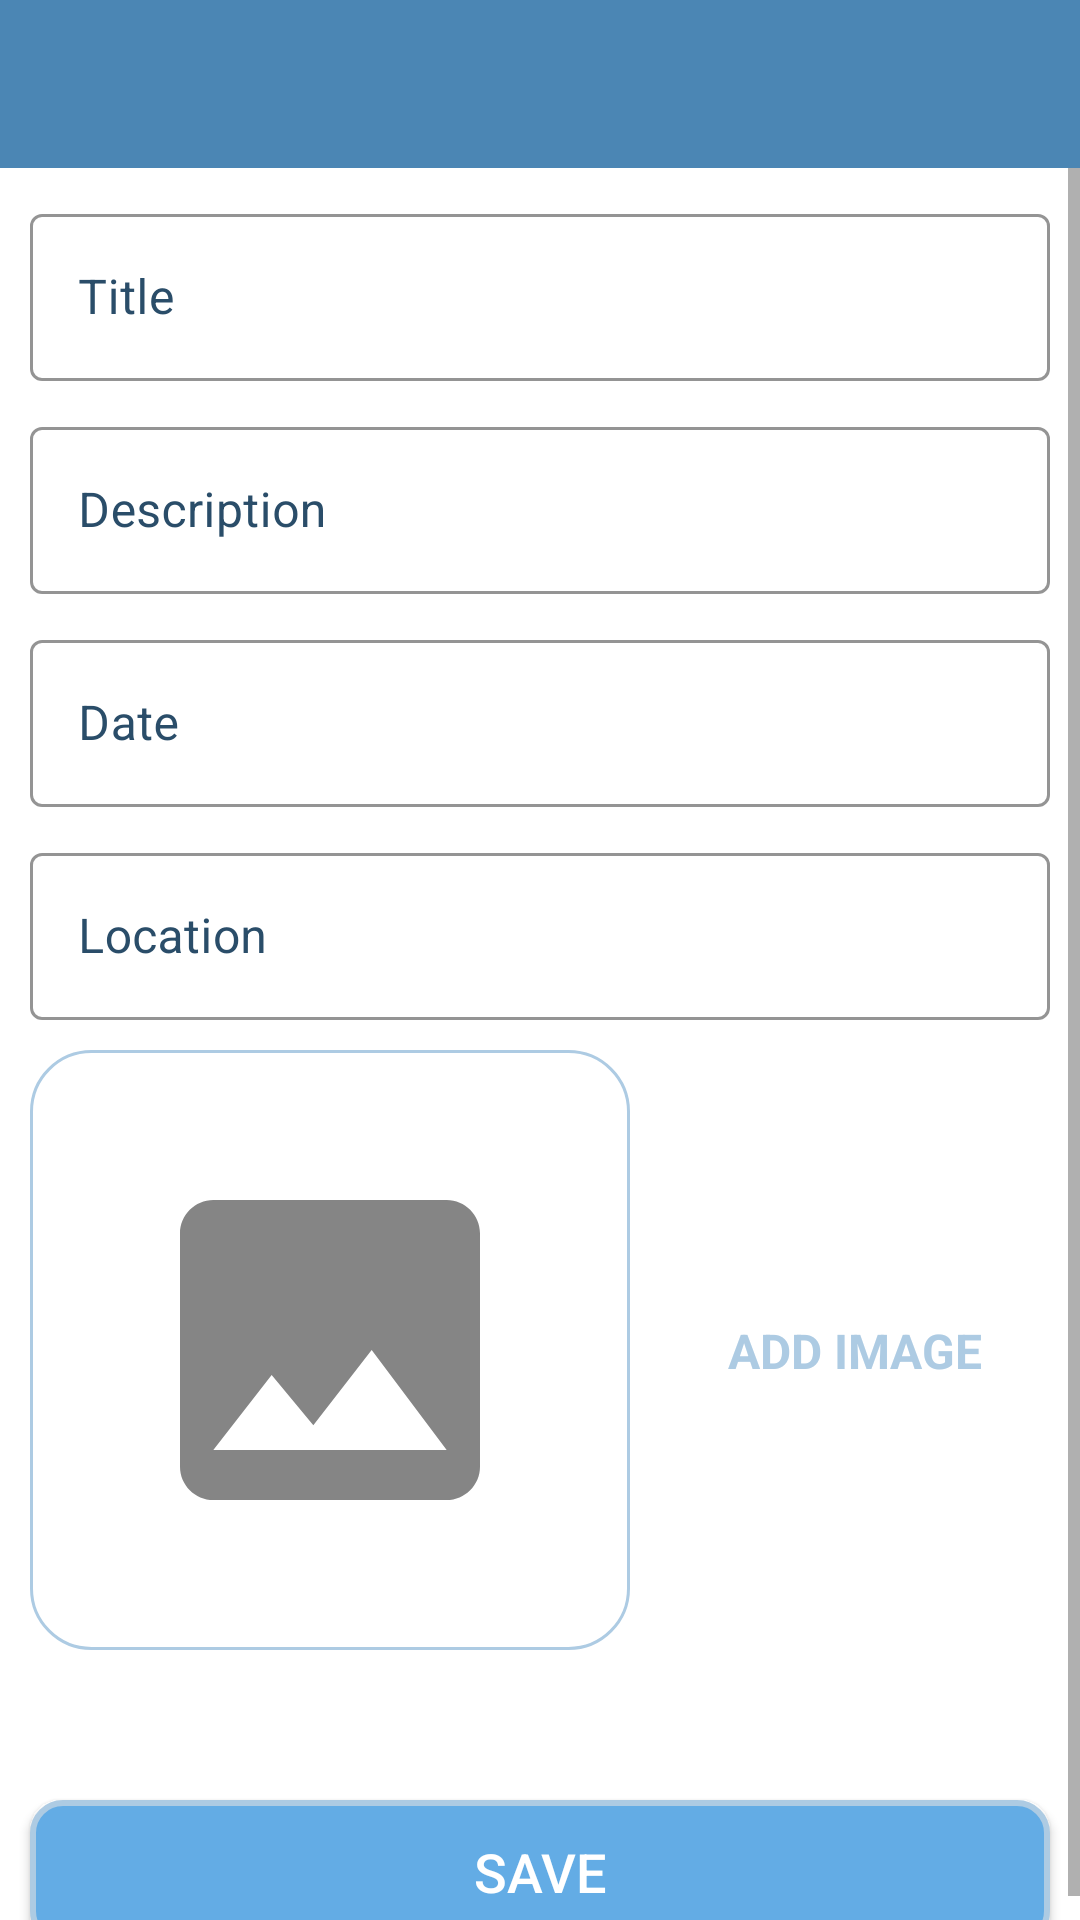

The Android layout XML behind this screen, and the referenced resources:
<!-- AndroidManifest.xml: activity theme CustomNoActionBarTheme -->
<!-- res/layout/activity_add_place_diary.xml -->
<?xml version="1.0" encoding="utf-8"?>
<androidx.constraintlayout.widget.ConstraintLayout xmlns:android="http://schemas.android.com/apk/res/android"
    xmlns:app="http://schemas.android.com/apk/res-auto"
    xmlns:tools="http://schemas.android.com/tools"
    android:layout_width="match_parent"
    android:layout_height="match_parent"
    tools:context=".activities.AddPlaceDiaryActivity">

    <androidx.appcompat.widget.Toolbar
        android:id="@+id/toolbarAddPlace"
        android:layout_width="match_parent"
        android:layout_height="?attr/actionBarSize"
        android:background="@color/colorPrimary"
        android:theme="@style/CustomToolbar"
        app:layout_constraintStart_toStartOf="parent"
        app:layout_constraintEnd_toEndOf="parent"
        app:layout_constraintTop_toTopOf="parent"/>

    <ScrollView
        android:id="@+id/svMain"
        android:layout_width="match_parent"
        android:layout_height="0dp"
        android:fillViewport="true"
        app:layout_constraintTop_toBottomOf="@id/toolbarAddPlace"
        app:layout_constraintStart_toStartOf="parent"
        app:layout_constraintEnd_toEndOf="parent"
        app:layout_constraintBottom_toBottomOf="parent">

        <androidx.constraintlayout.widget.ConstraintLayout
            android:layout_width="match_parent"
            android:layout_height="wrap_content">

            <com.google.android.material.textfield.TextInputLayout
                android:id="@+id/tilTitlePlace"
                android:layout_width="match_parent"
                android:layout_height="wrap_content"
                app:boxStrokeColor="@color/purple_700"
                android:textColorHint="@color/colorPrimaryDark"
                android:layout_margin="@dimen/edittext_margin_size"
                style="@style/Widget.MaterialComponents.TextInputLayout.OutlinedBox"
                app:layout_constraintTop_toTopOf="parent"
                app:layout_constraintEnd_toEndOf="parent"
                app:layout_constraintStart_toStartOf="parent">

                <EditText
                    android:id="@+id/etTitlePlace"
                    android:layout_width="match_parent"
                    android:layout_height="wrap_content"
                    android:textColor="@color/primaryTextColor"
                    android:textColorHint="@color/secondaryTextColor"
                    android:textSize="@dimen/edittext_text_size"
                    android:hint="@string/et_hint_title"
                    android:inputType="textCapWords"/>

            </com.google.android.material.textfield.TextInputLayout>

            <com.google.android.material.textfield.TextInputLayout
                android:id="@+id/tilDescriptionPlace"
                android:layout_width="match_parent"
                android:layout_height="wrap_content"
                android:layout_margin="@dimen/edittext_margin_size"
                app:boxStrokeColor="@color/purple_700"
                android:textColorHint="@color/colorPrimaryDark"
                style="@style/Widget.MaterialComponents.TextInputLayout.OutlinedBox"
                app:layout_constraintTop_toBottomOf="@id/tilTitlePlace"
                app:layout_constraintEnd_toEndOf="parent"
                app:layout_constraintStart_toStartOf="parent">

                <EditText
                    android:id="@+id/etDescriptionPlace"
                    android:layout_width="match_parent"
                    android:layout_height="wrap_content"
                    android:textSize="@dimen/edittext_text_size"
                    android:hint="@string/et_description_hint"
                    android:inputType="textCapSentences"/>

            </com.google.android.material.textfield.TextInputLayout>

            <com.google.android.material.textfield.TextInputLayout
                android:id="@+id/tilDatePlace"
                android:layout_width="match_parent"
                android:layout_height="wrap_content"
                android:layout_margin="@dimen/edittext_margin_size"
                app:boxStrokeColor="@color/purple_700"
                android:textColorHint="@color/colorPrimaryDark"
                style="@style/Widget.MaterialComponents.TextInputLayout.OutlinedBox"
                app:layout_constraintTop_toBottomOf="@id/tilDescriptionPlace"
                app:layout_constraintEnd_toEndOf="parent"
                app:layout_constraintStart_toStartOf="parent">

                <EditText
                    android:id="@+id/etDatePlace"
                    android:layout_width="match_parent"
                    android:layout_height="wrap_content"
                    android:focusable="false"
                    android:focusableInTouchMode="false"
                    android:textSize="@dimen/edittext_text_size"
                    android:hint="@string/et_date_hint"
                    android:inputType="text"/>

            </com.google.android.material.textfield.TextInputLayout>

            <com.google.android.material.textfield.TextInputLayout
                android:id="@+id/tilLocationPlace"
                android:layout_width="match_parent"
                android:layout_height="wrap_content"
                android:layout_margin="@dimen/edittext_margin_size"
                app:boxStrokeColor="@color/purple_700"
                android:textColorHint="@color/colorPrimaryDark"
                style="@style/Widget.MaterialComponents.TextInputLayout.OutlinedBox"
                app:layout_constraintTop_toBottomOf="@id/tilDatePlace"
                app:layout_constraintEnd_toEndOf="parent"
                app:layout_constraintStart_toStartOf="parent">

                <EditText
                    android:id="@+id/etLocationPlace"
                    android:layout_width="match_parent"
                    android:layout_height="wrap_content"
                    android:textSize="@dimen/edittext_text_size"
                    android:hint="@string/et_location_hint"
                    android:inputType="textCapSentences"/>

            </com.google.android.material.textfield.TextInputLayout>

            <ImageView
                android:id="@+id/ivAddImage"
                android:layout_width="200dp"
                android:layout_height="200dp"
                android:layout_margin="@dimen/imageview_add_image_margin"
                android:scaleType="centerCrop"
                android:background="@drawable/item_add_imageview_border"
                android:src="@drawable/ic_add_image"
                app:layout_constraintTop_toBottomOf="@id/tilLocationPlace"
                app:layout_constraintStart_toStartOf="parent"
                android:contentDescription="@string/tv_add_image_text" />

            <TextView
                android:id="@+id/tvAddImage"
                android:text="@string/tv_add_image_text"
                android:textSize="@dimen/edittext_text_size"
                android:textColor="@color/colorAccent"
                android:textStyle="bold"
                android:padding="@dimen/textview_add_image_padding"
                android:layout_width="wrap_content"
                android:layout_height="wrap_content"
                app:layout_constraintStart_toEndOf="@id/ivAddImage"
                app:layout_constraintEnd_toEndOf="parent"
                app:layout_constraintTop_toTopOf="@id/ivAddImage"
                app:layout_constraintBottom_toBottomOf="@id/ivAddImage"/>

            <androidx.appcompat.widget.AppCompatButton
                android:id="@+id/btnSave"
                android:layout_width="match_parent"
                android:layout_height="wrap_content"
                android:text="@string/btn_save_text"
                android:layout_marginTop="@dimen/btn_save_marginTop"
                android:layout_marginStart="@dimen/btn_save_marginEndStart"
                android:layout_marginEnd="@dimen/btn_save_marginEndStart"
                android:textSize="@dimen/button_text_size"
                android:textColor="@color/white"
                android:background="@drawable/item_button_background"
                app:layout_constraintTop_toBottomOf="@id/ivAddImage"/>

        </androidx.constraintlayout.widget.ConstraintLayout>

    </ScrollView>

</androidx.constraintlayout.widget.ConstraintLayout>
<!-- resources referenced by this layout -->
<resources>
  <color name="colorAccent">#ADCBE3</color>
  <color name="colorPrimary">#4B86B4</color>
  <color name="colorPrimaryDark">#2A4D69</color>
  <color name="primaryTextColor">#212121</color>
  <color name="purple_700">#FF3700B3</color>
  <color name="secondaryTextColor">#9AA2AF</color>
  <color name="white">#FFFFFFFF</color>
  <dimen name="btn_save_marginEndStart">10dp</dimen>
  <dimen name="btn_save_marginTop">50dp</dimen>
  <dimen name="button_text_size">18sp</dimen>
  <dimen name="edittext_margin_size">10dp</dimen>
  <dimen name="edittext_text_size">16sp</dimen>
  <dimen name="imageview_add_image_margin">10dp</dimen>
  <dimen name="textview_add_image_padding">10dp</dimen>
  <!-- drawable ic_add_image (drawable-anydpi) -->
  <vector xmlns:android="http://schemas.android.com/apk/res/android"
      android:width="24dp"
      android:height="24dp"
      android:viewportWidth="24"
      android:viewportHeight="24"
      android:tint="#333333"
      android:alpha="0.6">
    <group android:scaleX="0.6666667"
        android:scaleY="0.6666667"
        android:translateX="4"
        android:translateY="4">
      <path
          android:fillColor="@android:color/white"
          android:pathData="M21,19V5c0,-1.1 -0.9,-2 -2,-2H5c-1.1,0 -2,0.9 -2,2v14c0,1.1 0.9,2 2,2h14c1.1,0 2,-0.9 2,-2zM8.5,13.5l2.5,3.01L14.5,12l4.5,6H5l3.5,-4.5z"/>
    </group>
  </vector>
  <!-- drawable item_add_imageview_border (drawable) -->
  <?xml version="1.0" encoding="utf-8"?>
  <shape xmlns:android="http://schemas.android.com/apk/res/android"
      android:shape="rectangle">
  
      <corners android:radius="@dimen/imageview_add_image_corner_radius"/>
      <stroke android:width="1dp"
          android:color="@color/colorAccent"/>
  
  </shape>
  <!-- drawable item_button_background (drawable) -->
  <?xml version="1.0" encoding="utf-8"?>
  <shape xmlns:android="http://schemas.android.com/apk/res/android"
      android:shape="rectangle">
  
      <corners android:radius="@dimen/btn_save_corner_radius"/>
      <stroke android:width="2dp"
          android:color="@color/colorAccent"/>
      <solid android:color="@color/buttonBackgroundColor"/>
  
  </shape>
  <string name="btn_save_text">SAVE</string>
  <string name="et_date_hint">Date</string>
  <string name="et_description_hint">Description</string>
  <string name="et_hint_title">Title</string>
  <string name="et_location_hint">Location</string>
  <string name="tv_add_image_text">ADD IMAGE</string>
  <style name="CustomToolbar">
          <item name="android:textColorPrimary">@color/white</item>
          <item name="android:colorControlNormal">@color/white</item>
      </style>
  <style name="CustomNoActionBarTheme" parent="Theme.MaterialComponents.Light.NoActionBar">
          <item name="android:statusBarColor">@color/colorPrimaryDark</item>
      </style>
  <dimen name="imageview_add_image_corner_radius">20dp</dimen>
  <dimen name="btn_save_corner_radius">10dp</dimen>
  <color name="buttonBackgroundColor">#63ACE5</color>
</resources>
